Run: headless pygame with SDL's dummy video driver; simulated clock (each Clock.tick advances the game by its frame time, no real sleeping); random seed 0; keys injected as events and as key.get_pressed() state; no mouse input.
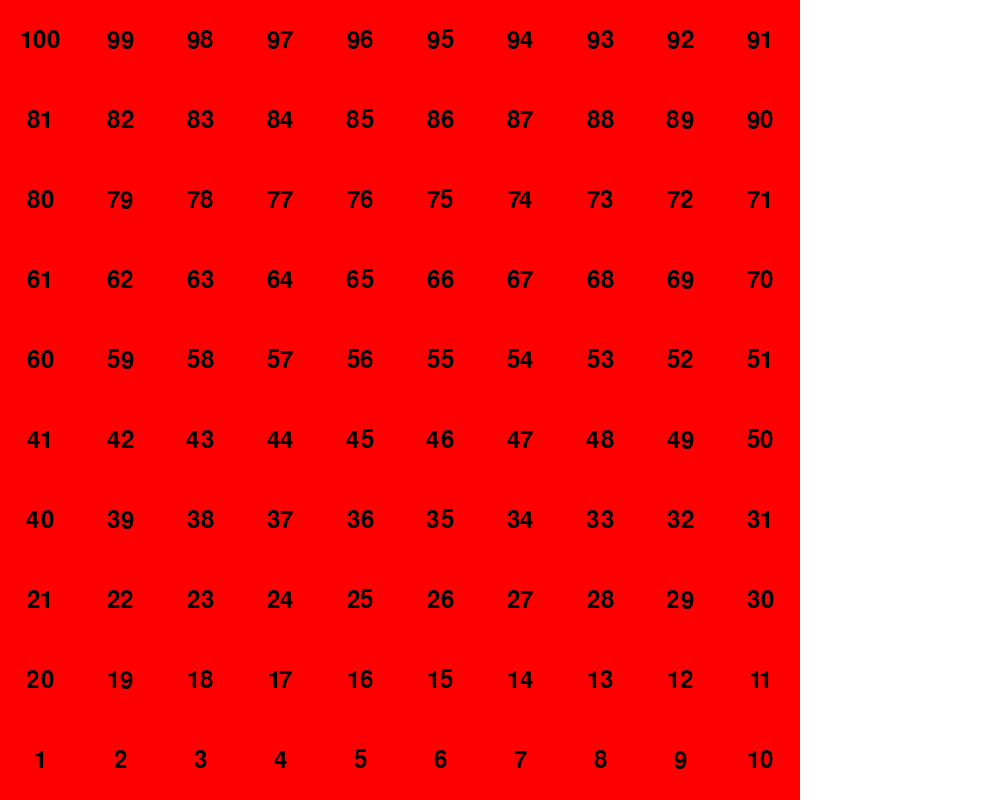
Frame 1 of 4 · flips 1–60 · no input
Frame 2 of 4 · flips 61–180 · tapped SPACE, RETURN · held RIGHT (→), D · screen unchanged from frame 1, image omitted
Frame 3 of 4 · flips 181–300 · held DOWN (↓), S · screen unchanged from frame 2, image omitted
Frame 4 of 4 · flips 301–420 · held LEFT (←), A, UP (↑), W · screen unchanged from frame 3, image omitted

The pygame program that drew these frames:

import pygame
import sys
pygame.init()
game_width = 1000
game_height = 800
screen = pygame.display.set_mode((game_width, game_height))
pygame.display.set_caption("Snake and LAdders Game-Play")
red = (255, 0, 0)
dark_red=(139,0,0)
white = (255, 255, 255)
black = (0, 0, 0)
box_size = 80
font = pygame.font.Font(None, 36)
running = True
while running:
    for event in pygame.event.get():
        if event.type == pygame.QUIT:
            running = False
    screen.fill(white)
    num = 1
    for i in range(10):
        if i % 2 == 0:
            for j in range(10):
                box_x = j*box_size
                box_y = game_height - (i + 1) * box_size
                box_rect = pygame.Rect(box_x, box_y, box_size, box_size)
                pygame.draw.rect(screen, dark_red, box_rect, 1)
                pygame.draw.rect(screen, red, box_rect)
                text = font.render(str(num), True, black)
                text_rect = text.get_rect(center=box_rect.center)
                screen.blit(text, text_rect)
                num += 1
        else:
            for j in range(9, -1, -1):
                box_x = j * box_size
                box_y = game_height - (i + 1) * box_size
                box_rect = pygame.Rect(box_x, box_y, box_size, box_size)
                pygame.draw.rect(screen, dark_red, box_rect, 1)
                pygame.draw.rect(screen, red, box_rect)
                text = font.render(str(num), True, black)
                text_rect = text.get_rect(center=box_rect.center)
                screen.blit(text, text_rect)
                num += 1
    pygame.display.flip()
pygame.quit()
sys.exit()
